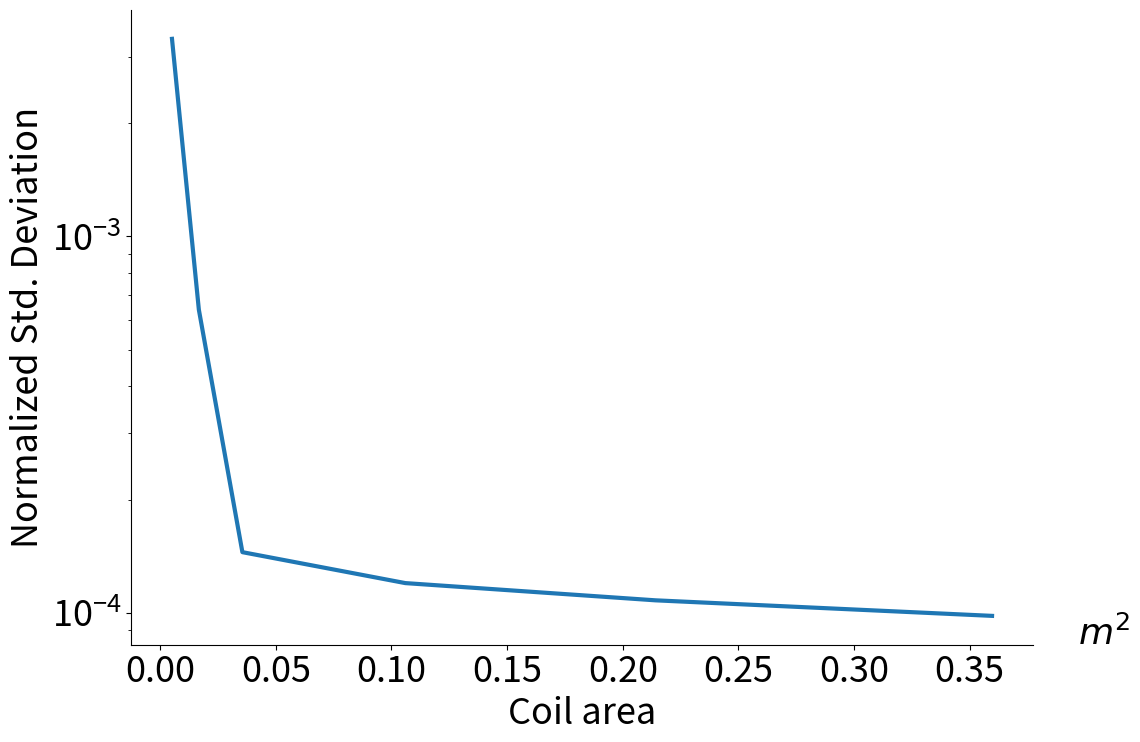

The matplotlib source for this figure: (Note: this script raises an exception after producing the figure.)
import numpy as np
from scipy.special import jv, yv, iv
import matplotlib.pyplot as plt
import matplotlib as mpl

mpl.rcParams.update({"font.size": 26})

fig, ax = plt.subplots(figsize=(12, 8))
fs = lambda n: rf"$\mathit{{J}}_{n}$"

areas = np.array(
    [0.005113688, 0.016728375, 0.035550522, 0.105989022, 0.214107707, 0.359649334]
)
relstd = np.array([3.35E-03,
6.39E-04,
1.45E-04,
1.20E-04,
1.08E-04,
9.82E-05,
])

ax.semilogy(areas, relstd, linewidth=3)
# ax.legend(fontsize=15)
ax.set_xlabel(r"Coil area")
#ax.set_xlim([0, 10])
ax.text(1.05, 0, "$m^2$", transform=ax.transAxes)

ax.set_ylabel('Normalized Std. Deviation')
# ax.set_ylim([-1,0.6])
#ax.set_yticks([-0.4, 0, 0.4, 0.8, 1])
#ax.get_yaxis().set_label_coords(0, 1.05, transform=ax.transAxes)

#ax.axhline(color="grey")

ax.spines[["top", "right"]].set_visible(False)
fig.tight_layout()
plt.savefig("calcs/plot.png")
